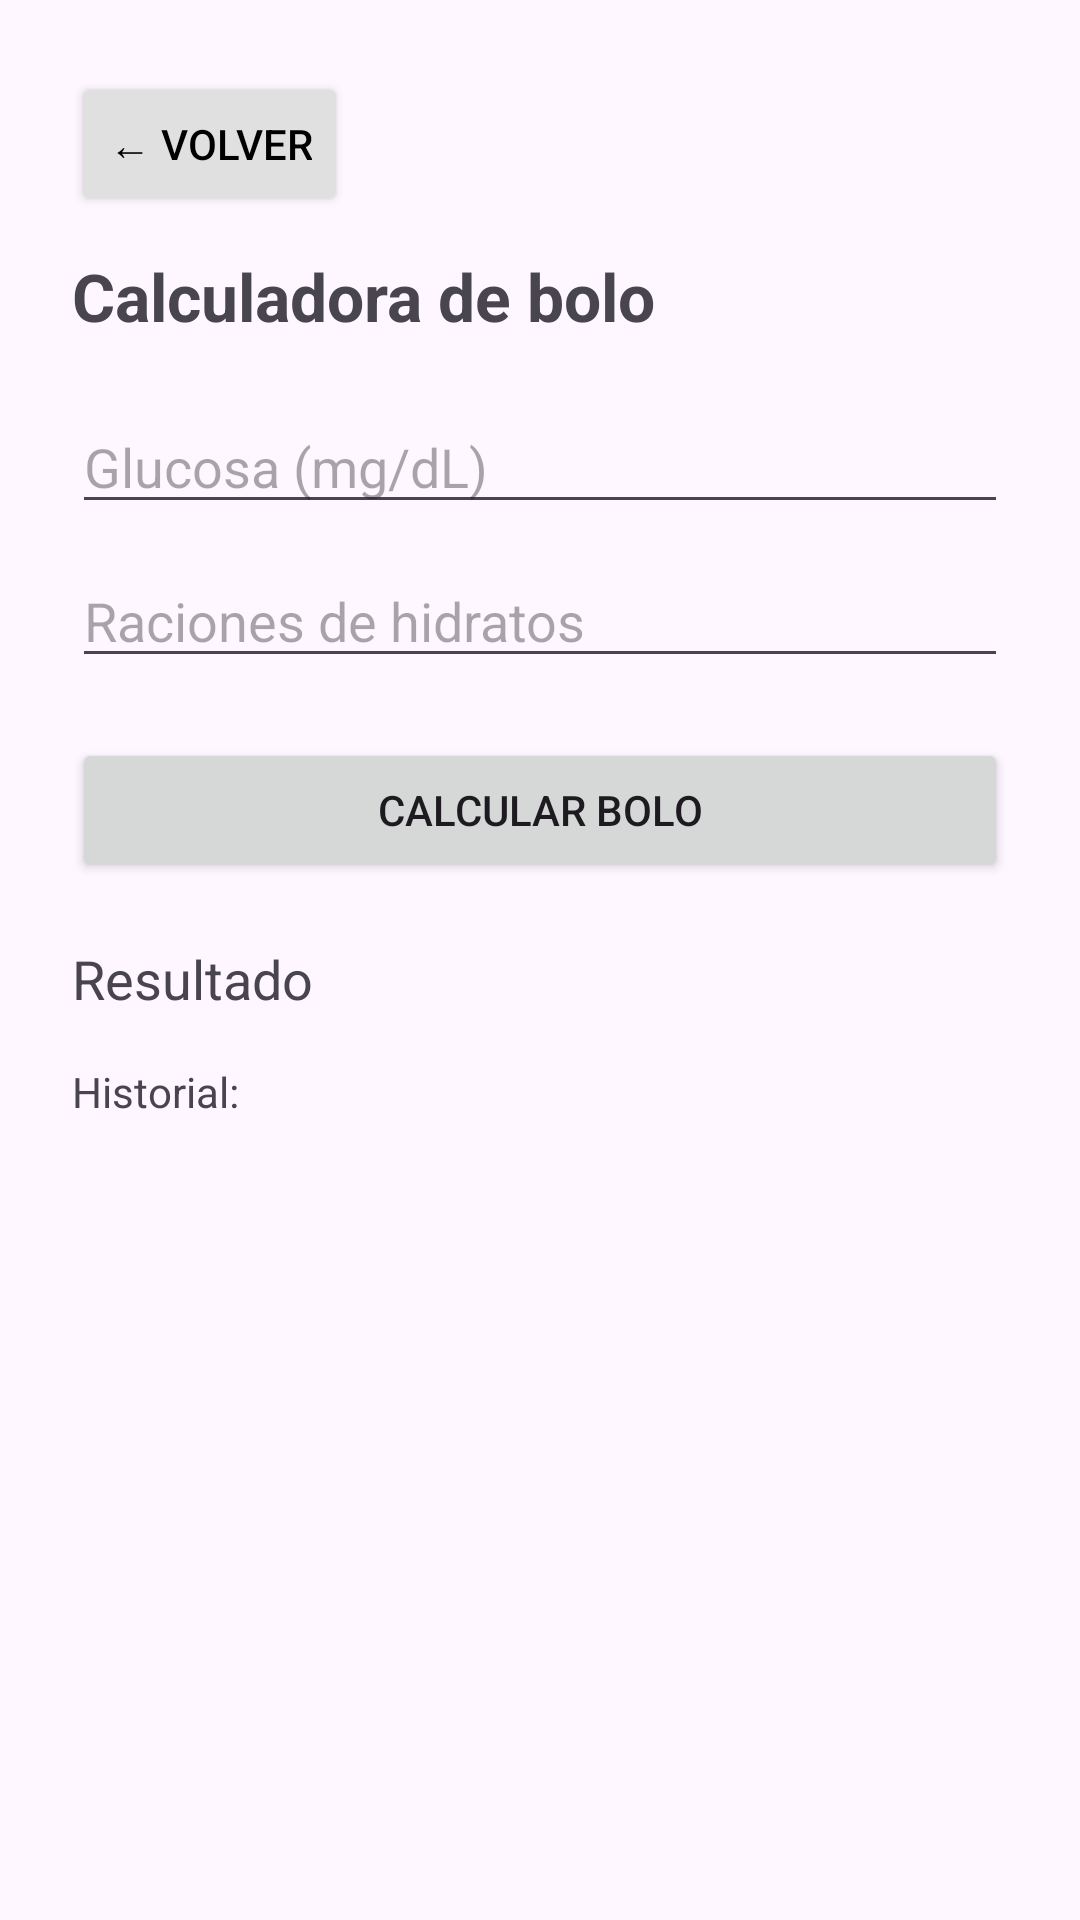

Write the Android layout XML for this screen, with the resource values it uses.
<!-- AndroidManifest.xml: application theme Theme.TFGDIABETESAPP -->
<!-- res/layout/activity_bolo.xml -->
<LinearLayout xmlns:android="http://schemas.android.com/apk/res/android"
android:layout_width="match_parent"
android:layout_height="match_parent"
android:orientation="vertical"
android:padding="24dp">

    <Button
        android:id="@+id/btnVolver"
        android:text="← Volver"
        android:layout_width="wrap_content"
        android:layout_height="wrap_content"
        android:backgroundTint="#E0E0E0"
        android:textColor="#000000"
        android:layout_marginBottom="12dp"/>

    <TextView
    android:text="Calculadora de bolo"
    android:textSize="22sp"
    android:textStyle="bold"
    android:layout_marginBottom="20dp"
    android:layout_width="wrap_content"
    android:layout_height="wrap_content"/>

<EditText
    android:id="@+id/inputGlucosa"
    android:hint="Glucosa (mg/dL)"
    android:inputType="number"
    android:layout_width="match_parent"
    android:layout_height="wrap_content"/>

<EditText
    android:id="@+id/inputRacion"
    android:hint="Raciones de hidratos"
    android:inputType="numberDecimal"
    android:layout_marginTop="10dp"
    android:layout_width="match_parent"
    android:layout_height="wrap_content"/>

<Button
    android:id="@+id/btnCalcular"
    android:text="Calcular bolo"
    android:layout_marginTop="20dp"
    android:layout_width="match_parent"
    android:layout_height="wrap_content"/>

<TextView
    android:id="@+id/resultBolo"
    android:text="Resultado"
    android:textSize="18sp"
    android:layout_marginTop="20dp"
    android:layout_width="wrap_content"
    android:layout_height="wrap_content"/>

    <TextView
        android:id="@+id/historial"
        android:text="Historial:"
        android:textSize="14sp"
        android:layout_marginTop="16dp"
        android:layout_width="match_parent"
        android:layout_height="wrap_content"/>


</LinearLayout>
<!-- resources referenced by this layout -->
<resources>
  <style name="Theme.TFGDIABETESAPP" parent="Base.Theme.TFGDIABETESAPP" />
  <style name="Base.Theme.TFGDIABETESAPP" parent="Theme.Material3.DayNight.NoActionBar">
          
          
      </style>
</resources>
